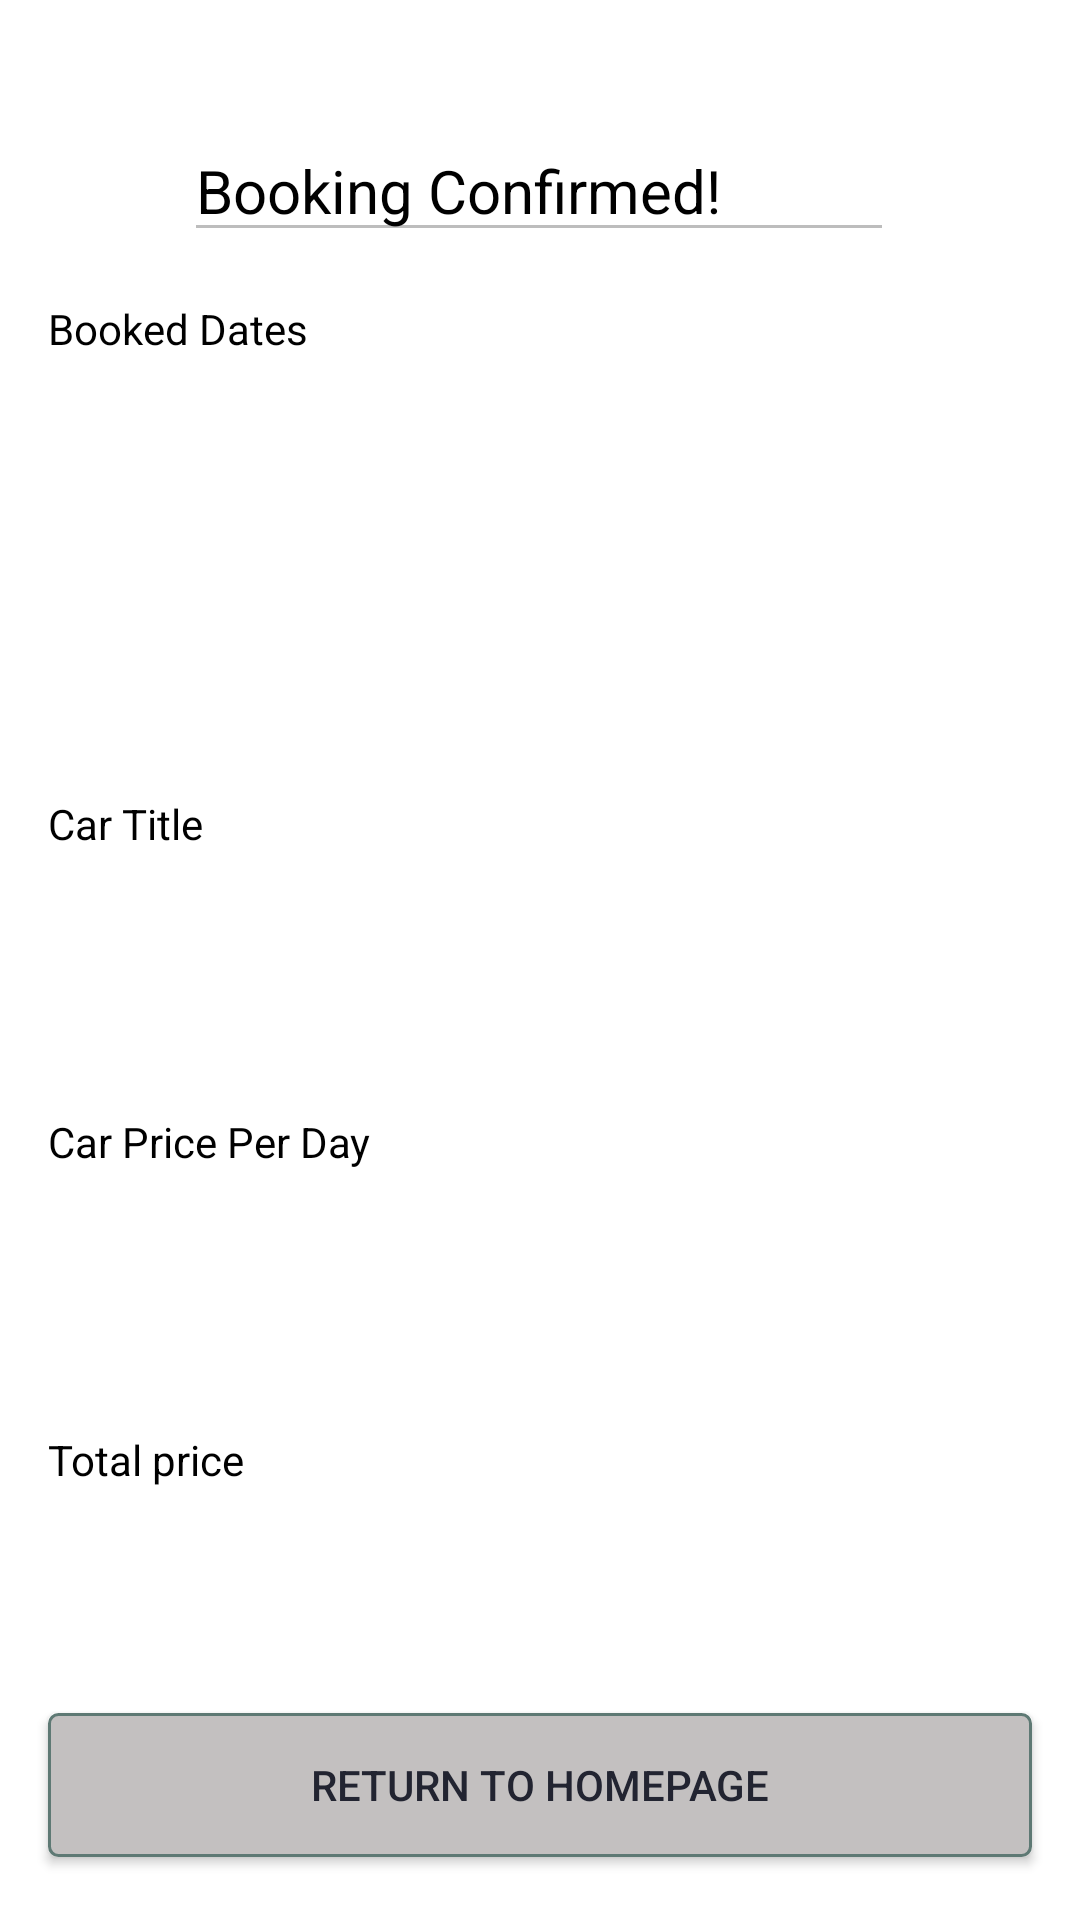

Android layout source for this screen:
<!-- AndroidManifest.xml: application theme AppTheme -->
<!-- res/layout/fragment_bookingconfirmation.xml -->
<?xml version="1.0" encoding="utf-8"?>
<androidx.constraintlayout.widget.ConstraintLayout xmlns:android="http://schemas.android.com/apk/res/android"
    xmlns:app="http://schemas.android.com/apk/res-auto"
    xmlns:tools="http://schemas.android.com/tools"
    android:layout_width="match_parent"
    android:layout_height="match_parent"
    android:background="#FFFFFF">


    <TextView
        android:id="@+id/textView"
        android:layout_width="wrap_content"
        android:layout_height="wrap_content"
        android:layout_marginLeft="16dp"
        android:layout_marginTop="16dp"
        android:enabled="false"
        android:text="Booked Dates"
        android:textColor="#000000"
        app:layout_constraintStart_toStartOf="parent"
        app:layout_constraintTop_toBottomOf="@+id/bookingConfirmed" />

    <ScrollView
        android:id="@+id/scrollView2"
        android:layout_width="400dp"
        android:layout_height="149dp"
        android:layout_marginTop="32dp"
        app:layout_constraintEnd_toEndOf="parent"
        app:layout_constraintHorizontal_bias="0.454"
        app:layout_constraintStart_toStartOf="parent"
        app:layout_constraintTop_toBottomOf="@+id/bookingConfirmed">

        <LinearLayout
            android:layout_width="match_parent"
            android:layout_height="wrap_content"
            android:orientation="vertical">

            <EditText
                android:id="@+id/listingBookedDates"
                android:layout_width="wrap_content"
                android:layout_height="wrap_content"
                android:layout_marginLeft="16dp"
                android:background="@android:color/transparent"
                android:enabled="false"
                android:textColor="@android:color/black"
                android:textSize="20sp" />
        </LinearLayout>
    </ScrollView>

    <TextView
        android:id="@+id/textView2"
        android:layout_width="wrap_content"
        android:layout_height="wrap_content"
        android:layout_marginStart="16dp"
        android:layout_marginLeft="16dp"
        android:enabled="false"
        android:text="Car Title"
        android:textColor="#000000"
        app:layout_constraintStart_toStartOf="parent"
        app:layout_constraintTop_toBottomOf="@+id/scrollView2" />

    <TextView
        android:id="@+id/textView5"
        android:layout_width="wrap_content"
        android:layout_height="wrap_content"
        android:layout_marginStart="16dp"
        android:layout_marginLeft="16dp"
        android:layout_marginTop="60dp"
        android:enabled="false"
        android:text="Car Price Per Day"
        android:textColor="#000000"
        app:layout_constraintStart_toStartOf="parent"
        app:layout_constraintTop_toBottomOf="@+id/carTitleBookingConfirmation" />

    <TextView
        android:id="@+id/textView6"
        android:layout_width="wrap_content"
        android:layout_height="wrap_content"
        android:layout_marginStart="16dp"
        android:layout_marginLeft="16dp"
        android:layout_marginTop="60dp"
        android:enabled="false"
        android:text="Total price"
        android:textColor="#000000"
        app:layout_constraintStart_toStartOf="parent"
        app:layout_constraintTop_toBottomOf="@+id/carPricePerDay" />

    <EditText
        android:id="@+id/carTitleBookingConfirmation"
        android:layout_width="wrap_content"
        android:layout_height="wrap_content"
        android:layout_marginStart="16dp"
        android:layout_marginLeft="16dp"
        android:background="@android:color/transparent"
        android:enabled="false"
        android:textColor="@android:color/black"
        android:textSize="20sp"
        app:layout_constraintStart_toStartOf="parent"
        app:layout_constraintTop_toBottomOf="@+id/textView2" />

    <EditText
        android:id="@+id/carPricePerDay"
        android:layout_width="wrap_content"
        android:layout_height="wrap_content"
        android:layout_marginStart="16dp"
        android:layout_marginLeft="16dp"
        android:background="@android:color/transparent"
        android:enabled="false"
        android:textColor="@android:color/black"
        android:textSize="20sp"
        app:layout_constraintStart_toStartOf="parent"
        app:layout_constraintTop_toBottomOf="@+id/textView5" />

    <EditText
        android:id="@+id/totalPrice"
        android:layout_width="wrap_content"
        android:layout_height="wrap_content"
        android:layout_marginStart="16dp"
        android:layout_marginLeft="16dp"
        android:background="@android:color/transparent"
        android:enabled="false"
        android:textColor="@android:color/black"
        android:textSize="20sp"
        app:layout_constraintStart_toStartOf="parent"
        app:layout_constraintTop_toBottomOf="@+id/textView6" />

    <Button
        android:id="@+id/homeButton"
        android:layout_width="0dp"
        android:layout_height="wrap_content"
        android:layout_marginStart="16dp"
        android:layout_marginLeft="16dp"
        android:layout_marginTop="48dp"
        android:layout_marginEnd="16dp"
        android:layout_marginRight="16dp"
        android:background="@drawable/rounded_button_grey"
        android:text="Return to homepage"
        android:textColor="@color/colorPrimary"
        app:layout_constraintEnd_toEndOf="parent"
        app:layout_constraintHorizontal_bias="0.0"
        app:layout_constraintStart_toStartOf="parent"
        app:layout_constraintTop_toBottomOf="@+id/totalPrice" />

    <EditText
        android:id="@+id/bookingConfirmed"
        android:layout_width="wrap_content"
        android:layout_height="wrap_content"
        android:layout_marginLeft="16dp"
        android:layout_marginTop="40dp"
        android:layout_marginRight="16dp"
        android:ems="10"
        android:enabled="false"
        android:inputType="textPersonName"
        android:text="Booking Confirmed!"
        android:textColor="@android:color/black"
        android:textSize="20sp"
        app:layout_constraintEnd_toEndOf="parent"
        app:layout_constraintHorizontal_bias="0.497"
        app:layout_constraintStart_toStartOf="parent"
        app:layout_constraintTop_toTopOf="parent" />

</androidx.constraintlayout.widget.ConstraintLayout>
<!-- resources referenced by this layout -->
<resources>
  <color name="colorPrimary">#222431</color>
  <!-- drawable rounded_button_grey (drawable) -->
  <?xml version="1.0" encoding="utf-8"?>
  <selector xmlns:android="http://schemas.android.com/apk/res/android" >
      <item android:state_pressed="true" >
          <shape android:shape="rectangle"  >
              <corners android:radius="3dip" />
              <stroke android:width="1dip" android:color="#5e7974" />
              <gradient android:angle="-90" android:startColor="#345953" android:endColor="#689a92"  />
          </shape>
      </item>
      <item android:state_focused="true">
          <shape android:shape="rectangle"  >
              <corners android:radius="3dip" />
              <stroke android:width="1dip" android:color="#5e7974" />
              <solid android:color="#FFC3C0C0"/>
          </shape>
      </item>
      <item >
          <shape android:shape="rectangle"  >
              <corners android:radius="3dip" />
              <stroke android:width="1dip" android:color="#5e7974" />
              <gradient android:angle="-90" android:startColor="#FFC3C0C0" android:endColor="#FFC3C0C0" />
          </shape>
      </item>
  </selector>
  <style name="AppTheme" parent="Theme.AppCompat.Light.DarkActionBar">
          
          <item name="colorPrimary">@color/colorPrimary</item>
          <item name="colorPrimaryDark">@color/colorPrimaryDark</item>
          <item name="colorAccent">@color/colorAccent</item>
      </style>
  <color name="colorPrimaryDark">#3700B3</color>
  <color name="colorAccent">#03A9F4</color>
</resources>
